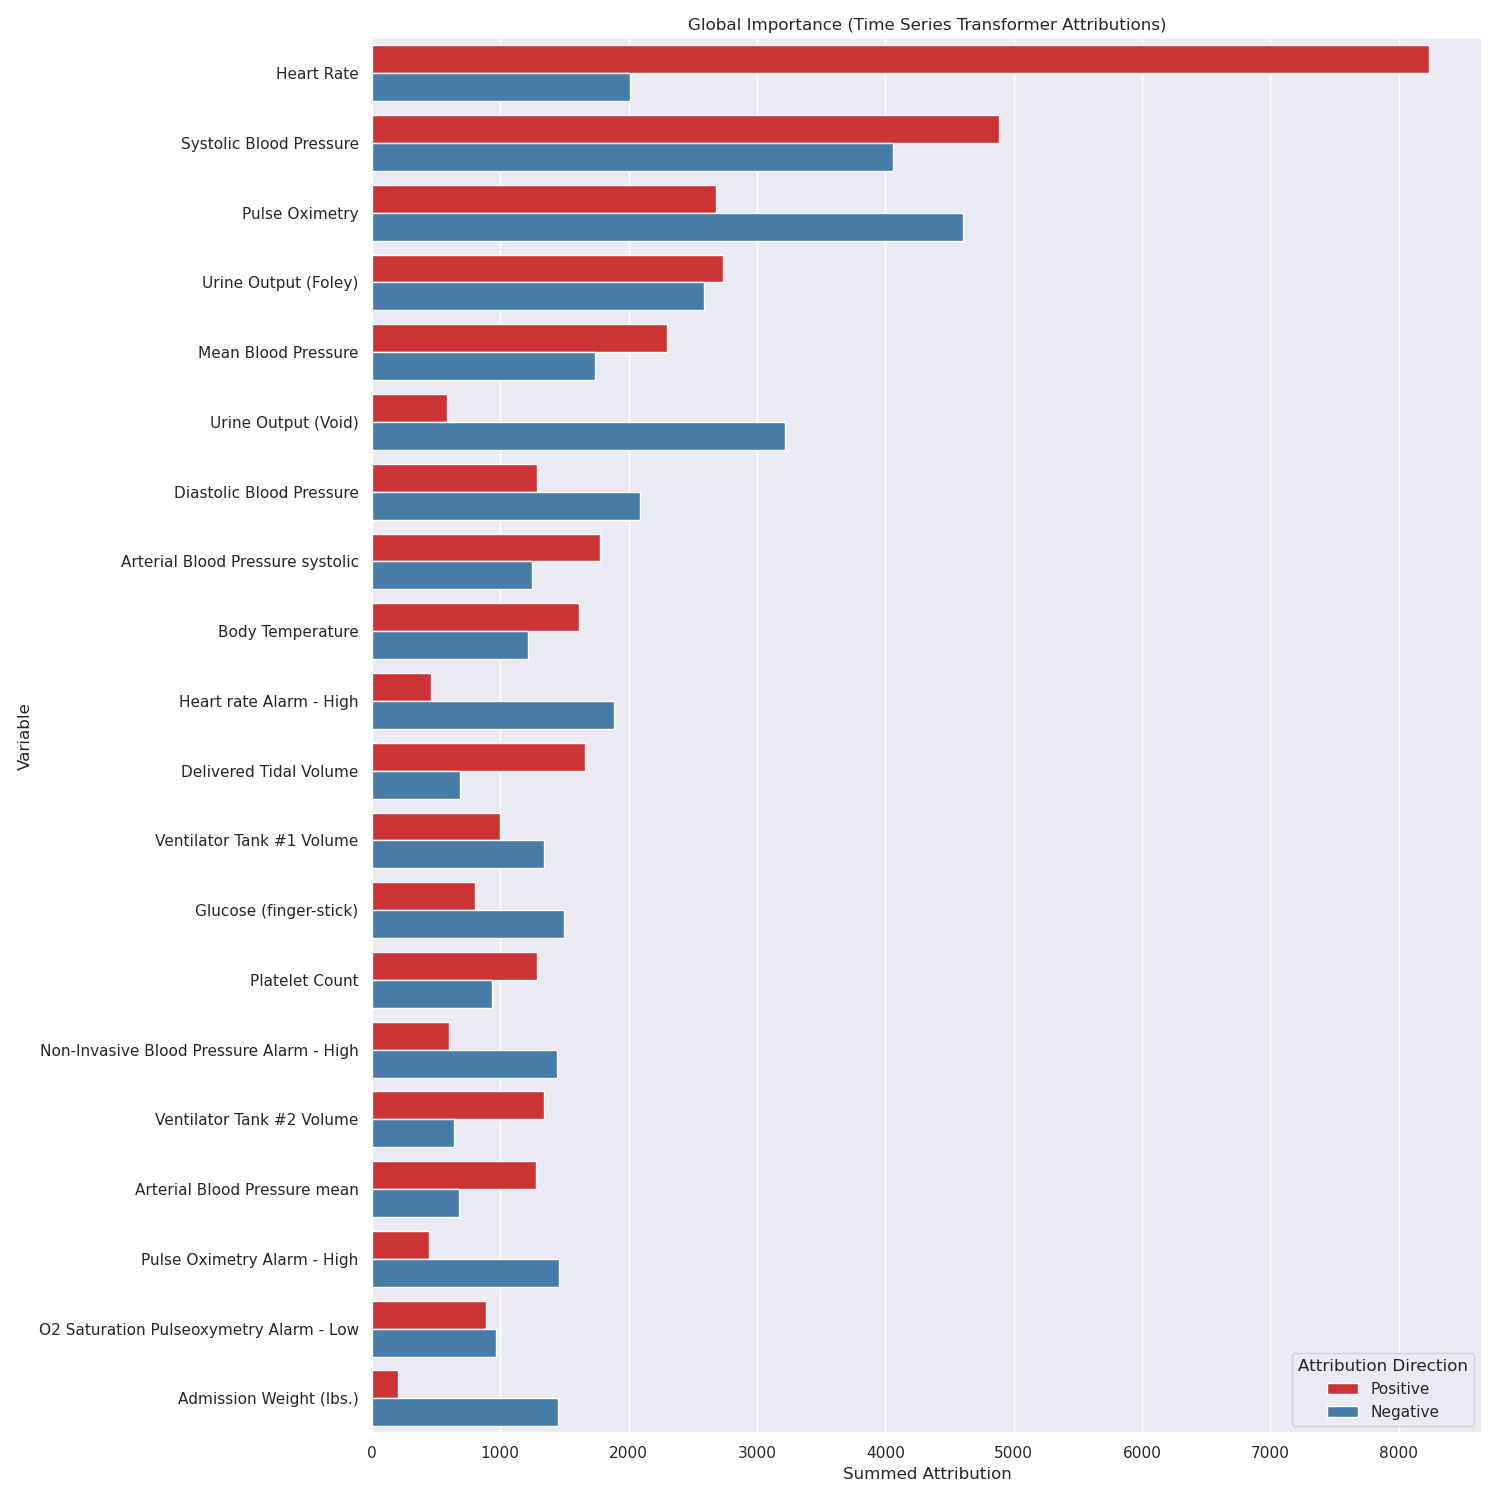

The table this chart was drawn from, first rows:
Variable, Positive, Negative, Summed Absolute Attributions
Heart Rate, 8237, 2011, 10248
Systolic Blood Pressure, 4887, 4059, 8946
Pulse Oximetry, 2683, 4603, 7286
Urine Output (Foley), 2738, 2584, 5322
Mean Blood Pressure, 2301, 1737, 4038
Urine Output (Void), 585.9, 3218, 3804
Diastolic Blood Pressure, 1284, 2088, 3371
Arterial Blood Pressure systolic, 1775, 1246, 3021
Body Temperature, 1611, 1213, 2823
Heart rate Alarm - High, 460.2, 1889, 2349
Delivered Tidal Volume, 1658, 686.8, 2345
Ventilator Tank #1 Volume, 1001, 1342, 2343
Glucose (finger-stick), 805.8, 1500, 2306
Platelet Count, 1289, 938.2, 2228
Non-Invasive Blood Pressure Alarm - High, 597.5, 1442, 2039
Ventilator Tank #2 Volume, 1340, 642.1, 1982
Arterial Blood Pressure mean, 1276, 682.2, 1958
Pulse Oximetry Alarm - High, 444.7, 1461, 1906
O2 Saturation Pulseoxymetry Alarm - Low, 889.4, 970.6, 1860
Admission Weight (lbs.), 205.6, 1446, 1652
